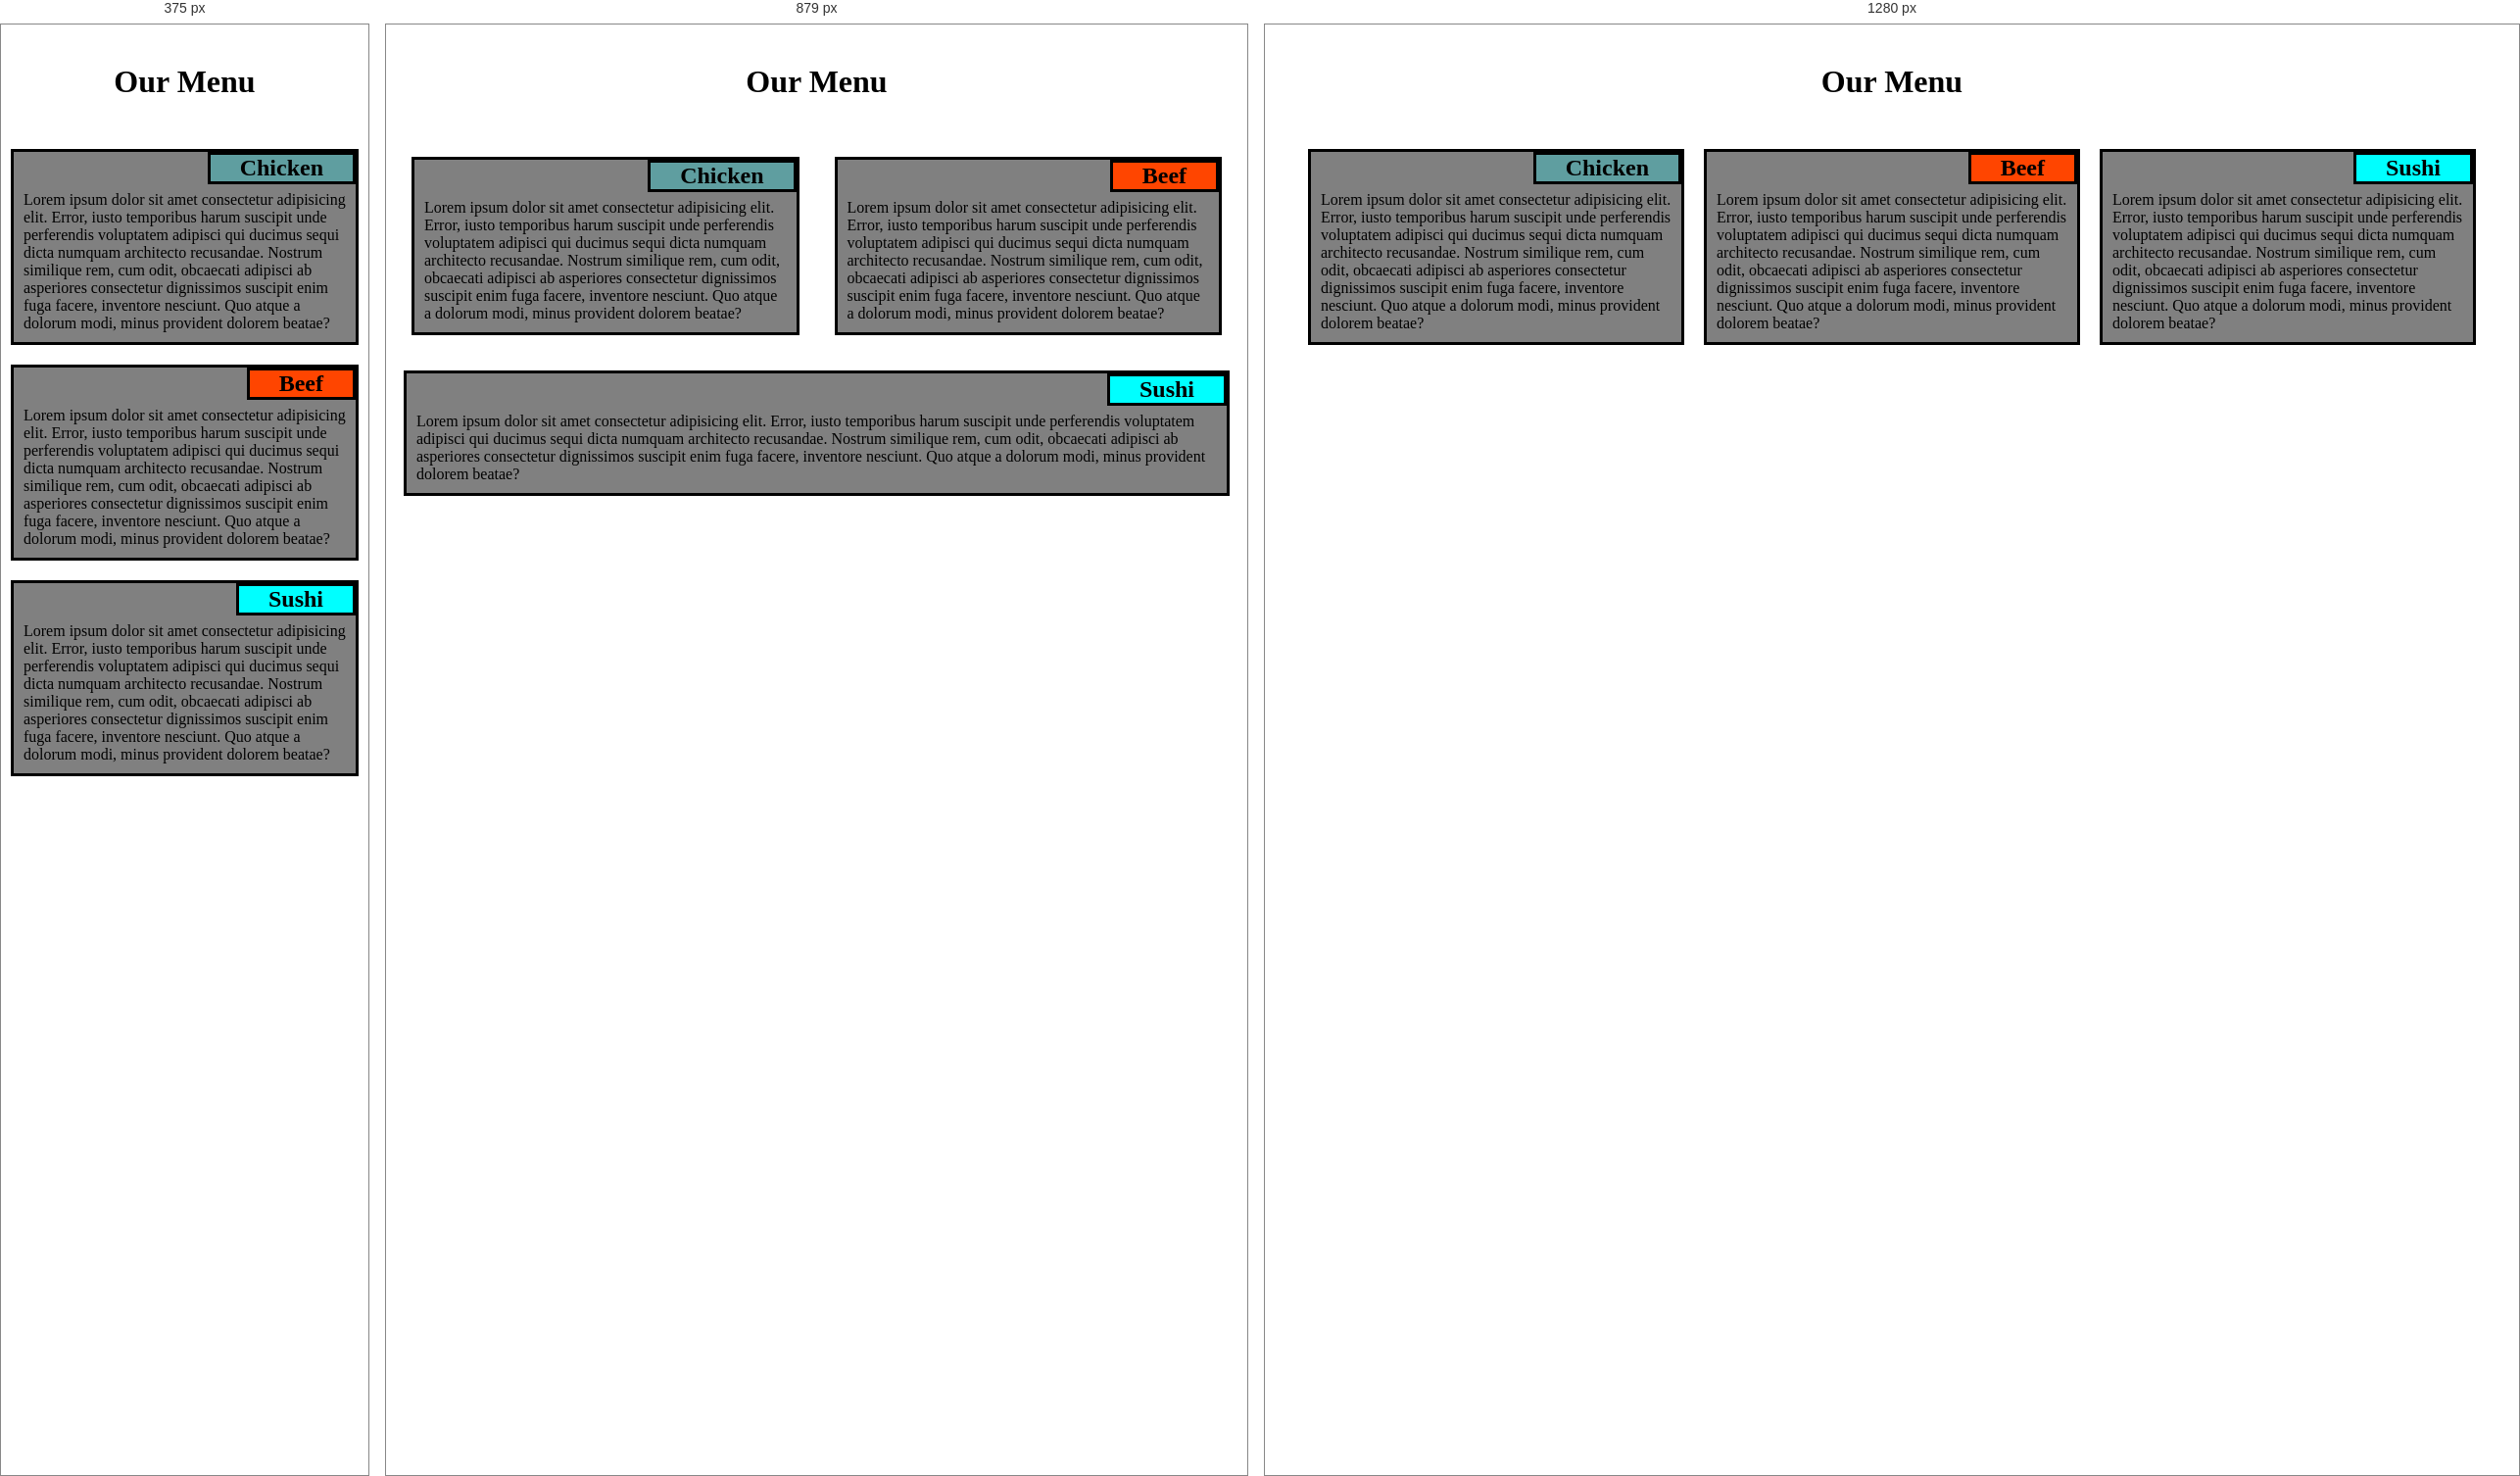
Rendered at 375 px, 879 px and 1280 px, left to right.

<!-- file: index.html -->
<DOCTYPE html>
    <html lang="en">
    <head>
    <meta charset="UTF-8">
    <meta name="viewport" content="width=device-width, initial-scale=1.0">
        <link href="stylesheet/style.css" rel="stylesheet">
    <title>Assignment</title>    
    </head>
        
        <body>
            <h1 class="title">Our Menu</h1>
            <div  class="sec">
                <div class="section-1">
                <h2 class="sec-title-1">Chicken</h2>
                    <p class="txt">Lorem ipsum dolor sit amet consectetur adipisicing elit. Error, iusto temporibus harum suscipit unde perferendis voluptatem adipisci qui ducimus sequi dicta numquam architecto recusandae. Nostrum similique rem, cum odit, obcaecati adipisci ab asperiores consectetur dignissimos suscipit enim fuga facere, inventore nesciunt. Quo atque a dolorum modi, minus provident dolorem beatae?</p>
                </div>

            

                 <div class="section-2">
                <h2 class="sec-title-2">Beef</h2>
                <p class="txt">Lorem ipsum dolor sit amet consectetur adipisicing elit. Error, iusto temporibus harum suscipit unde perferendis voluptatem adipisci qui ducimus sequi dicta numquam architecto recusandae. Nostrum similique rem, cum odit, obcaecati adipisci ab asperiores consectetur dignissimos suscipit enim fuga facere, inventore nesciunt. Quo atque a dolorum modi, minus provident dolorem beatae?</p>
                 </div>

            

                 <div class="section-3">
                <h2 class="sec-title-3">Sushi</h2>
                <p class="txt">Lorem ipsum dolor sit amet consectetur adipisicing elit. Error, iusto temporibus harum suscipit unde perferendis voluptatem adipisci qui ducimus sequi dicta numquam architecto recusandae. Nostrum similique rem, cum odit, obcaecati adipisci ab asperiores consectetur dignissimos suscipit enim fuga facere, inventore nesciunt. Quo atque a dolorum modi, minus provident dolorem beatae?</p>
                 </div>
            
                
            </div>
        </body>
    </html>

/* @media block from stylesheet/style.css */
@media (min-width: 768px) and (max-width: 991px){
    .sec{
        margin: 0;
    }
    .section-1{
    width: 45%;
    height: auto;
   }
    .section-2{
        width: 45%;
        height: auto;
    }
    .section-3{
        width: 100%;
        height: auto;
    }
    
    .section-1,.section-2,.section-3 {
    margin: 18px;
    
}

    
    
}

/* @media block from stylesheet/style.css */
@media (min-width: 992px) {
    .section-1{
    width: 30%;
    height: auto;
}
.section-2{
    width: 30%;
    height: auto;
}
.section-3{
    width: 30%;
}
    
}